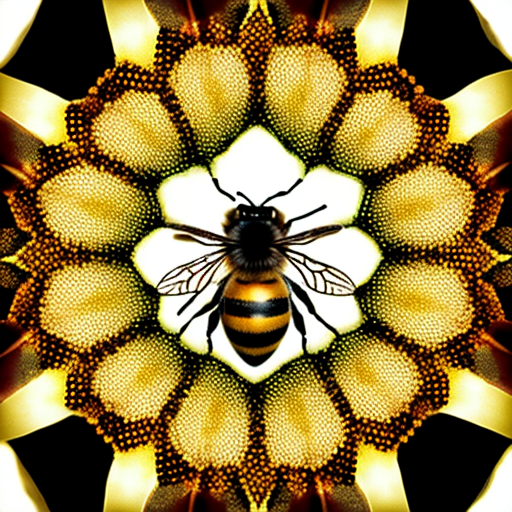
Generation parameters embedded in this image by AUTOMATIC1111 Stable Diffusion web UI or a fork of it (Forge, ...) (PNG 'parameters' text chunk):
bee
Negative prompt: person, human, men, women, painting, cartoon, anime, comic
Steps: 20, Sampler: DPM++ 2M, Schedule type: Karras, CFG scale: 7, Seed: 1990933101, Size: 512x512, Model hash: 463d6a9fe8, Model: absolutereality_v181, VAE hash: 235745af8d, VAE: vae-ft-mse-840000-ema-pruned.ckpt, Version: v1.10.1